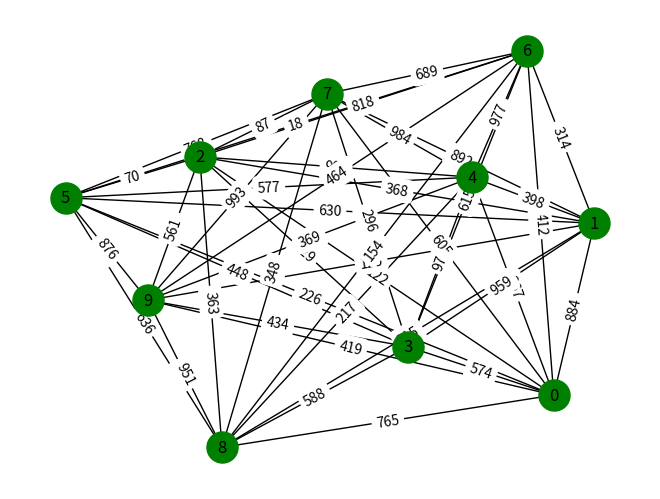

Here is the Python script that generated this plot:
import matplotlib.pyplot as plt
# import required module
import networkx as nx
import random
from networkx.classes.function import path_weight
# create object


G = nx.complete_graph(10)
for (u, v) in G.edges():
    G.edges[u,v]['weight'] = random.randint(0,1000)
    #print(u,v,G.edges[u,v])
# illustrate graph
pos = nx.spring_layout(G)
nx.draw(G, node_color = 'green',
			node_size=500, pos=pos, with_labels = True)
labels = {e: G.edges[e]['weight'] for e in G.edges}
#print(labels)
nx.draw_networkx_edge_labels(G, pos, edge_labels=labels)
#plt.show()

route = []
gen_1_sol = []
for x in range(10):
    route.append(x)

"""for x in route:
    print(x)"""

for x in range(10):
    temp = random.sample(route, len(route))
    temp.append(temp[0])
    cost = path_weight(G, temp, weight="weight")
    gen_1_sol.append((temp, cost))
    print (gen_1_sol[x])
    print (*temp)
    print ("------------------------")

"""
temp = random.shuffle(route)
for x in range(temp):
    print(x)"""
"""
from networkx.algorithms import approximation as approx
cycle = approx.simulated_annealing_tsp(G, "greedy", source=0, alpha=.01)
print(cycle)
cost = sum(G[n][nbr]["weight"] for n, nbr in nx.utils.pairwise(cycle))
print(cost)

cycle = approx.greedy_tsp(G, source=0)
print(cycle)
cost = sum(G[n][nbr]["weight"] for n, nbr in nx.utils.pairwise(cycle))
print(cost)
"""
